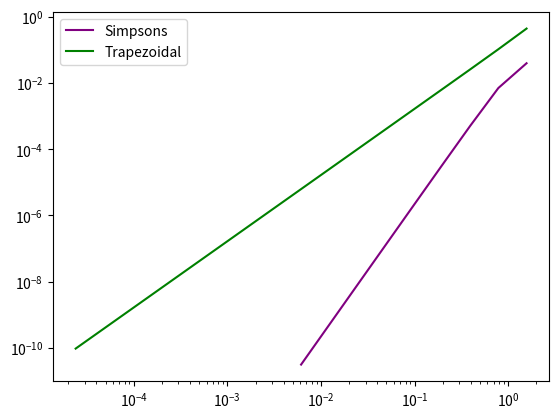

Write the Python code that produced this figure.
import numpy as np
import matplotlib.pyplot as plt

def f(x):
    return np.exp(x)*np.cos(x)

def traps(a,b,n,tol,h_vals=None,error_vals=None):
     
    if h_vals is None:
               h_vals=np.array([])
    if error_vals is None:
               error_vals=np.array([])

    h=(b-a)/n
    I= -12.070346316389632
    sum_val=h/2*(f(a)+f(b))
 

    for k in range(1,n):
        sum_val+=h*f(a+k*h)

    x=h
    y=abs(sum_val-I)/abs(I)

    h_vals=np.append(h_vals,x)
    error_vals=np.append(error_vals,y)
        

    if abs(sum_val-I)/abs(I)<tol:
        return sum_val,h_vals,error_vals
    else:
        return traps(a,b,2*n,tol,h_vals,error_vals)
    

def simpson(a,b,n,tol,h_vals=None,error_vals=None):

    if h_vals is None:
            h_vals=np.array([])
    if error_vals is None:
            error_vals=np.array([])

    h=(b-a)/n
    sum_val=h/3*(f(a)+f(b))
    I= -12.070346316389632
    
    for k in range(1,int(n/2)):
        sum_val+=(2*h/3)*f(a+(2*k)*h)

    for j in range(0,int(n/2)):
        sum_val+=(4*h/3)*f(a+(2*j+1)*h)

    x=h
    y=abs(sum_val-I)/abs(I)

    h_vals=np.append(h_vals,x)
    error_vals=np.append(error_vals,y)

    if abs(sum_val-I)/abs(I)<tol:
        return sum_val,h_vals,error_vals
    else:
        return simpson(a,b,2*n,tol,h_vals,error_vals)
    

X,Y=simpson(0,np.pi,2,1E-10)[1],simpson(0,np.pi,2,1E-10)[2]
X2,Y2=traps(0,np.pi,2,1E-10)[1],traps(0,np.pi,2,1E-10)[2]

slope_simp=(np.log(Y[-1])-np.log(Y[0]))/(np.log(X[-1])-np.log(X[0]))
slope_traps=(np.log(Y2[-1])-np.log(Y2[0]))/(np.log(X2[-1])-np.log(X2[0]))

print("Slope of Simpson:",slope_simp)
print("Slope of Trapezoidal:",slope_traps)
plt.loglog(X,Y,label='Simpsons',color="purple")
plt.loglog(X2,Y2,label="Trapezoidal",color="green")
plt.legend()
plt.show()


#print("Trapezoidal: ",traps(0,np.pi,2,1E-10))
